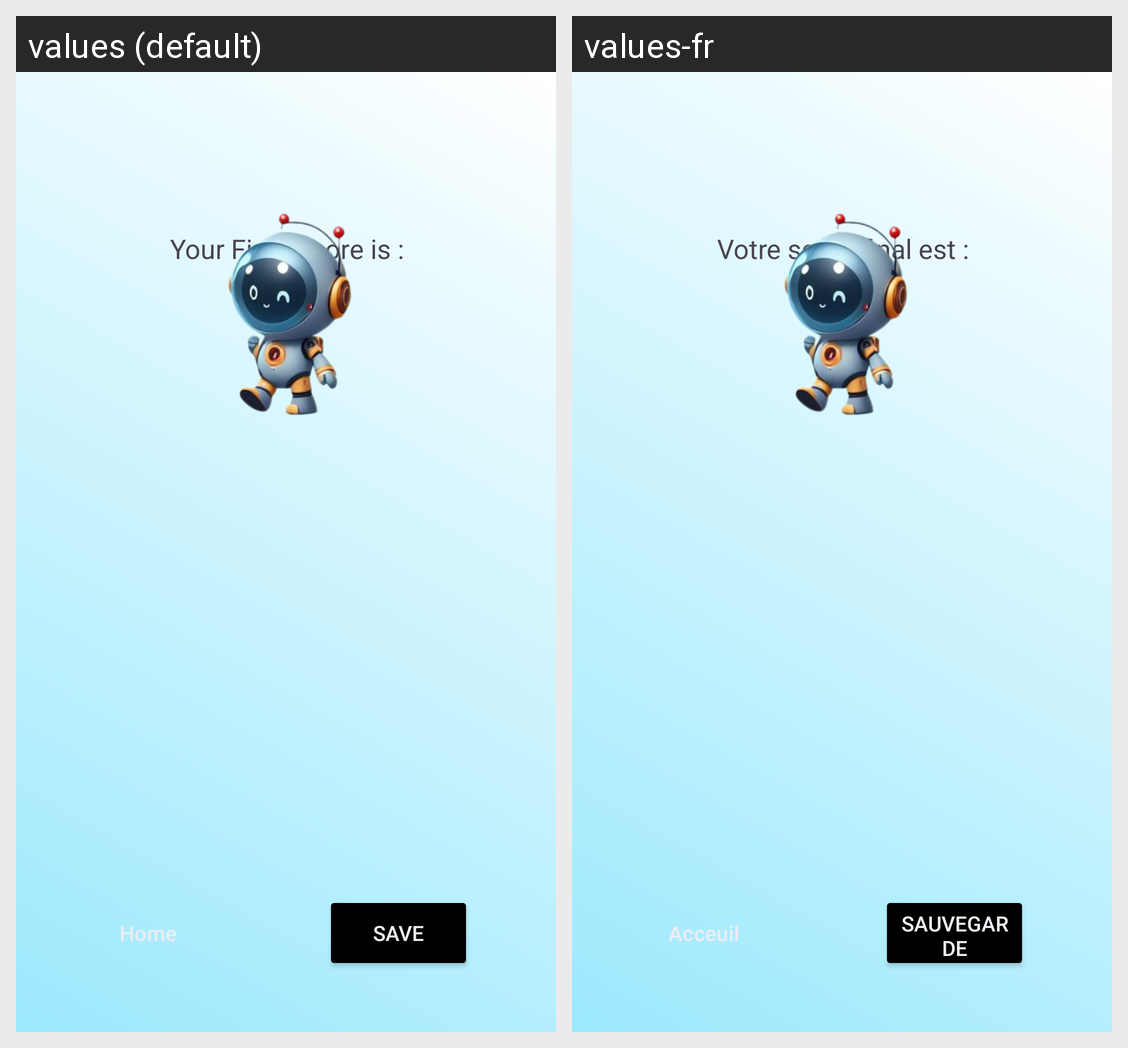

Here is an Android app screen in its default locale and in the app's own translations. Write out the translated-string differences for the strings that appear on this screen.
Android screen res/layout/activity_score.xml rendered under 2 locales, left to right: values (default), values-fr. Device: Nexus 5 (rendered at 1080×1920; each locale shown at half size, 540×960, under a caption strip naming it); theme Theme.AIQMIND.
Strings drawn on this screen, with the default value and each locale's value (text and hints the layout hard-codes, and strings that could not be matched under every locale, appear in the picture but are not listed):

Home
  values: Home
  values-fr: Acceuil

score_result
  values: Your Final Score is :
  values-fr: Votre score final est :

save
  values: Save
  values-fr: Sauvegarde
